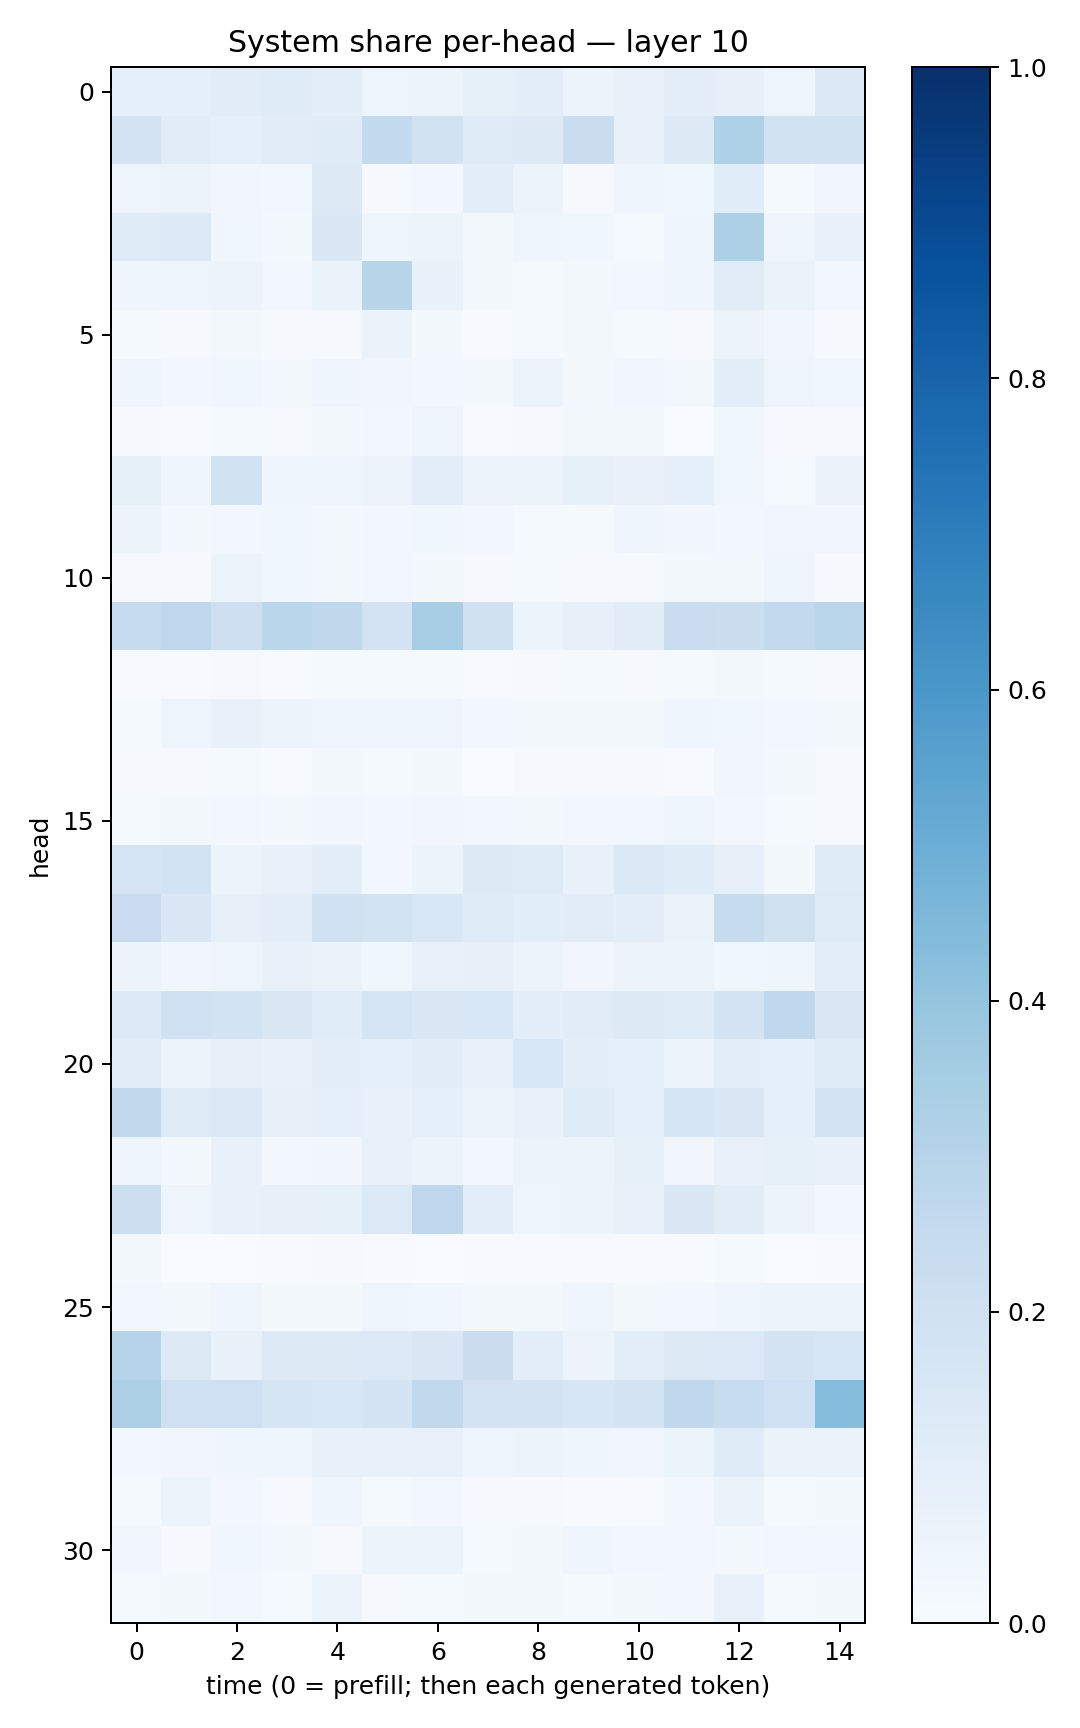

The file beside this chart, header and first rows:
0.08981772, 0.08811057, 0.11261804, 0.120764814, 0.09977329, 0.04927742, 0.055692963, 0.08311426, 0.0943671, 0.052999124, 0.07741467, 0.10020132, 0.08016946, 0.050392415, 0.13721758
0.1732, 0.1114, 0.09247, 0.1122, 0.1174, 0.2571, 0.1945, 0.1231, 0.1264, 0.2218, 0.07099, 0.1255, 0.3207, 0.1931, 0.1952
0.04716, 0.05827, 0.03183, 0.0309, 0.1305, 0.009019, 0.03073, 0.09717, 0.06099, 0.01031, 0.04614, 0.03646, 0.1142, 0.01216, 0.03229
0.1214, 0.133, 0.03574, 0.0225, 0.1447, 0.04684, 0.05424, 0.01765, 0.04249, 0.03605, 0.01469, 0.04042, 0.3292, 0.04529, 0.06652
0.04023, 0.04902, 0.05535, 0.02846, 0.06408, 0.2911, 0.06676, 0.01989, 0.015, 0.01701, 0.02354, 0.04297, 0.1094, 0.06639, 0.02995
0.01392, 0.01068, 0.02137, 0.008325, 0.00945, 0.06498, 0.01714, 0.006945, 0.01451, 0.01897, 0.01496, 0.01157, 0.05659, 0.0339, 0.0108
0.04571, 0.02682, 0.03532, 0.02211, 0.04529, 0.03319, 0.02906, 0.02167, 0.05233, 0.01939, 0.0328, 0.02161, 0.1013, 0.04742, 0.03704
0.009912, 0.00622, 0.01433, 0.01075, 0.02252, 0.02759, 0.04805, 0.007031, 0.01159, 0.01657, 0.01866, 0.003509, 0.03707, 0.009744, 0.01042
0.08217, 0.03949, 0.1927, 0.04632, 0.03968, 0.06203, 0.1052, 0.05686, 0.05592, 0.08573, 0.0691, 0.09093, 0.03848, 0.01309, 0.06419
0.06223, 0.01661, 0.02593, 0.03607, 0.01748, 0.02485, 0.03588, 0.02724, 0.01561, 0.01421, 0.04574, 0.03294, 0.02877, 0.03345, 0.03128
0.00927, 0.008008, 0.05244, 0.0366, 0.01912, 0.02455, 0.01624, 0.00995, 0.01283, 0.01064, 0.008419, 0.01674, 0.02042, 0.04219, 0.009651
0.2445, 0.2766, 0.2123, 0.2864, 0.2699, 0.183, 0.3474, 0.1971, 0.06071, 0.08169, 0.11, 0.2279, 0.2221, 0.2607, 0.2877
0.007541, 0.007457, 0.008163, 0.005499, 0.01241, 0.01398, 0.01233, 0.005366, 0.007974, 0.01509, 0.008453, 0.01192, 0.01841, 0.01467, 0.007925
0.01379, 0.04695, 0.07113, 0.057, 0.04669, 0.05062, 0.05078, 0.02998, 0.0206, 0.0217, 0.02042, 0.04633, 0.03902, 0.02627, 0.01681
0.008962, 0.009859, 0.01463, 0.006011, 0.01821, 0.01308, 0.02015, 0.003319, 0.008418, 0.01144, 0.008479, 0.007064, 0.03435, 0.02138, 0.008032
0.01408, 0.01854, 0.02511, 0.02286, 0.03197, 0.02703, 0.03255, 0.02725, 0.0215, 0.02398, 0.03027, 0.03994, 0.03077, 0.01326, 0.008188
0.1698, 0.1871, 0.05336, 0.07697, 0.09851, 0.03044, 0.05379, 0.1297, 0.1215, 0.06678, 0.1369, 0.1174, 0.07928, 0.02151, 0.1183
0.2268, 0.1425, 0.08132, 0.1, 0.1999, 0.185, 0.1539, 0.1247, 0.1062, 0.1123, 0.09727, 0.06613, 0.2426, 0.1956, 0.1241
0.05552, 0.03308, 0.0491, 0.07054, 0.06378, 0.03891, 0.07044, 0.08125, 0.0545, 0.03467, 0.05741, 0.05876, 0.03824, 0.04164, 0.1042
0.1344, 0.1999, 0.1842, 0.1433, 0.116, 0.1662, 0.1413, 0.1535, 0.09867, 0.1098, 0.1294, 0.1185, 0.1775, 0.2661, 0.1506
0.1127, 0.05763, 0.08125, 0.06708, 0.09928, 0.08808, 0.1118, 0.07675, 0.1529, 0.09698, 0.08977, 0.05835, 0.09639, 0.09286, 0.1218
0.2655, 0.1215, 0.1373, 0.07898, 0.08801, 0.06646, 0.0925, 0.05913, 0.06957, 0.1191, 0.08896, 0.1704, 0.1448, 0.08824, 0.173
0.05011, 0.02212, 0.07406, 0.0306, 0.03396, 0.07069, 0.06145, 0.02865, 0.05277, 0.0538, 0.08533, 0.03485, 0.07731, 0.0855, 0.0714
0.2158, 0.05058, 0.07415, 0.08138, 0.08223, 0.1355, 0.2681, 0.09571, 0.04976, 0.06022, 0.07057, 0.1476, 0.1129, 0.05509, 0.02817
0.01752, 0.003462, 0.003771, 0.004984, 0.009224, 0.005721, 0.003095, 0.0043, 0.006398, 0.005269, 0.00568, 0.006148, 0.01509, 0.003728, 0.004542
0.02807, 0.01908, 0.04396, 0.0194, 0.01957, 0.0505, 0.03593, 0.02123, 0.01824, 0.03939, 0.01851, 0.02974, 0.0441, 0.05801, 0.05097
0.2979, 0.1316, 0.0676, 0.1327, 0.1257, 0.1359, 0.1499, 0.2203, 0.09523, 0.05746, 0.09472, 0.1289, 0.1351, 0.1719, 0.1593
0.3254, 0.2065, 0.2058, 0.1704, 0.1538, 0.1758, 0.2628, 0.183, 0.1773, 0.163, 0.1755, 0.2684, 0.2344, 0.2004, 0.4335
0.03011, 0.03148, 0.04654, 0.04046, 0.07736, 0.07099, 0.07597, 0.04565, 0.05567, 0.04046, 0.03234, 0.05379, 0.1192, 0.06461, 0.06331
0.01175, 0.0588, 0.02793, 0.01102, 0.04437, 0.01315, 0.02358, 0.008394, 0.008218, 0.005315, 0.005079, 0.02946, 0.06604, 0.01449, 0.01848
0.03162, 0.008862, 0.03624, 0.01904, 0.009643, 0.05887, 0.05251, 0.01243, 0.02259, 0.04595, 0.03083, 0.02922, 0.02187, 0.02847, 0.02802
0.01515, 0.02211, 0.02649, 0.01407, 0.05395, 0.009532, 0.01405, 0.02253, 0.02029, 0.01357, 0.01755, 0.02896, 0.07479, 0.01178, 0.0216
